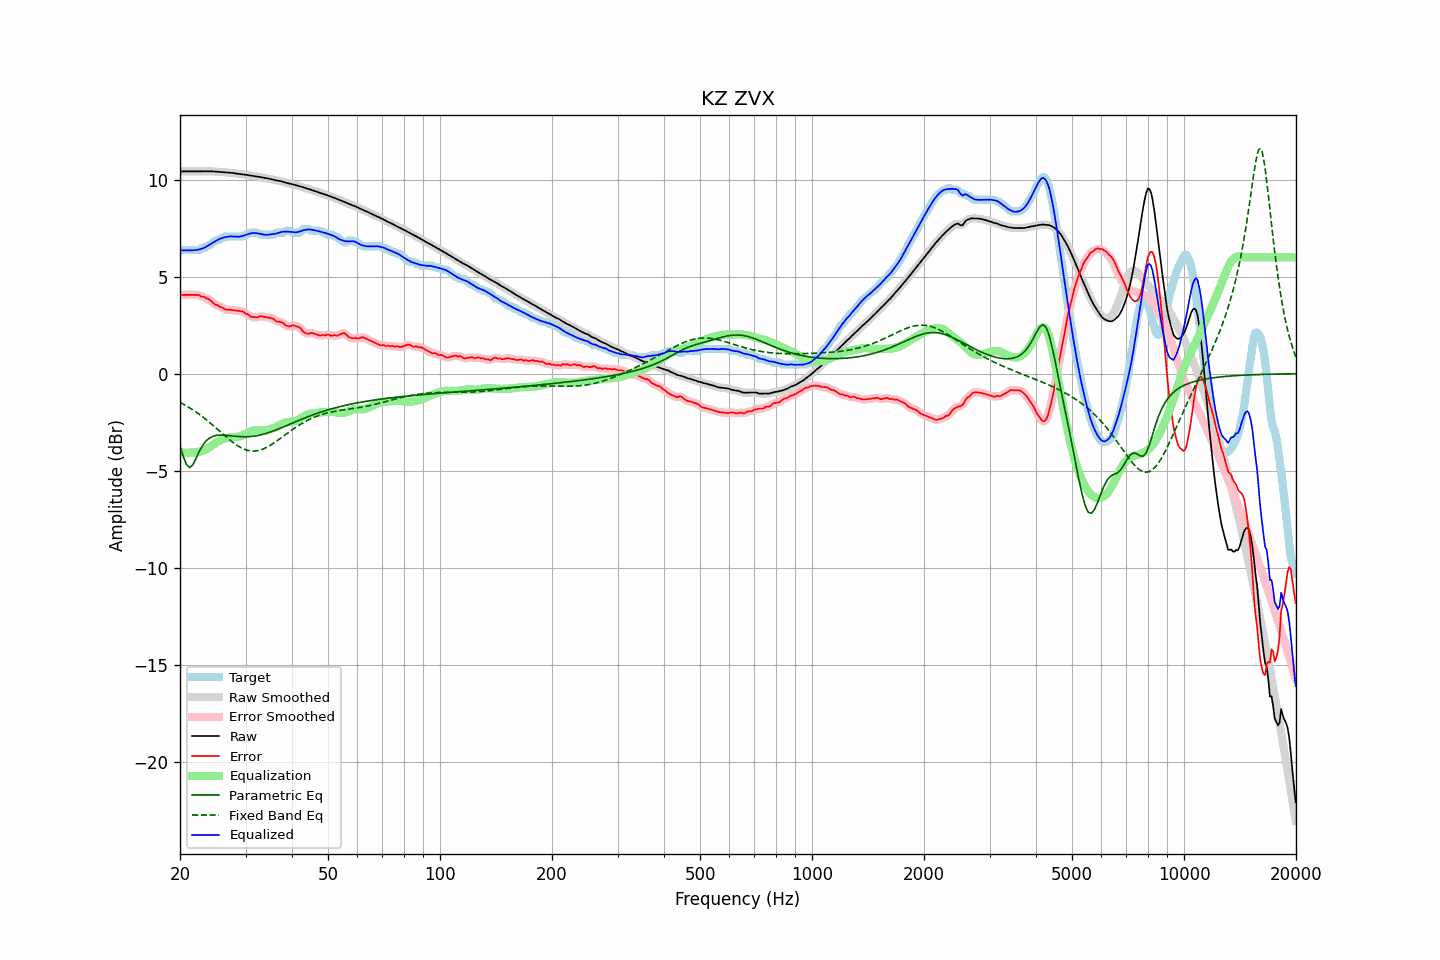

The file beside this chart, header and first rows:
frequency, raw, error, smoothed, error_smoothed, equalization, parametric_eq, fixed_band_eq, equalized_raw, equalized_smoothed, target
20.00, 10.42, 4.09, 10.42, 4.08, -4.06, -3.74, -1.48, 6.36, 6.36, 6.33
20.20, 10.43, 4.06, 10.43, 4.07, -4.07, -4.00, -1.52, 6.36, 6.36, 6.37
20.40, 10.43, 4.06, 10.43, 4.06, -4.07, -4.26, -1.57, 6.36, 6.36, 6.37
20.61, 10.43, 4.06, 10.43, 4.06, -4.07, -4.47, -1.61, 6.36, 6.36, 6.37
20.81, 10.43, 4.06, 10.43, 4.06, -4.07, -4.68, -1.66, 6.36, 6.36, 6.37
21.02, 10.43, 4.06, 10.43, 4.06, -4.07, -4.77, -1.71, 6.36, 6.36, 6.37
21.23, 10.43, 4.06, 10.43, 4.06, -4.07, -4.84, -1.76, 6.36, 6.36, 6.37
21.44, 10.43, 4.06, 10.43, 4.06, -4.07, -4.77, -1.81, 6.36, 6.36, 6.37
21.66, 10.43, 4.06, 10.43, 4.06, -4.07, -4.70, -1.87, 6.36, 6.36, 6.37
21.87, 10.43, 4.06, 10.43, 4.06, -4.06, -4.53, -1.92, 6.37, 6.37, 6.37
22.09, 10.43, 4.06, 10.43, 4.07, -4.05, -4.37, -1.98, 6.37, 6.37, 6.37
22.31, 10.43, 4.06, 10.43, 4.06, -4.04, -4.19, -2.04, 6.39, 6.39, 6.37
22.54, 10.43, 4.05, 10.43, 4.03, -4.03, -4.01, -2.10, 6.40, 6.40, 6.38
22.76, 10.43, 3.98, 10.43, 4.01, -4.01, -3.86, -2.16, 6.43, 6.43, 6.45
22.99, 10.43, 3.97, 10.43, 3.97, -3.98, -3.71, -2.22, 6.45, 6.45, 6.47
23.22, 10.44, 3.96, 10.44, 3.93, -3.95, -3.60, -2.29, 6.49, 6.49, 6.47
23.45, 10.44, 3.89, 10.44, 3.91, -3.91, -3.49, -2.35, 6.53, 6.53, 6.55
23.69, 10.44, 3.87, 10.44, 3.87, -3.86, -3.41, -2.42, 6.58, 6.58, 6.57
23.92, 10.44, 3.84, 10.44, 3.82, -3.81, -3.34, -2.49, 6.63, 6.63, 6.60
24.16, 10.43, 3.78, 10.43, 3.77, -3.75, -3.29, -2.56, 6.68, 6.68, 6.66
24.40, 10.43, 3.69, 10.43, 3.69, -3.70, -3.25, -2.63, 6.73, 6.73, 6.74
24.65, 10.43, 3.62, 10.42, 3.62, -3.65, -3.22, -2.70, 6.78, 6.78, 6.80
24.89, 10.42, 3.55, 10.42, 3.57, -3.59, -3.19, -2.77, 6.83, 6.83, 6.87
25.14, 10.41, 3.54, 10.41, 3.53, -3.54, -3.18, -2.85, 6.88, 6.88, 6.87
25.39, 10.40, 3.51, 10.40, 3.49, -3.48, -3.17, -2.92, 6.92, 6.92, 6.90
25.65, 10.40, 3.43, 10.40, 3.46, -3.44, -3.17, -2.99, 6.96, 6.96, 6.97
25.91, 10.39, 3.42, 10.39, 3.41, -3.40, -3.16, -3.07, 6.99, 6.99, 6.97
26.16, 10.38, 3.37, 10.38, 3.36, -3.37, -3.17, -3.14, 7.01, 7.01, 7.01
26.43, 10.38, 3.31, 10.38, 3.33, -3.34, -3.17, -3.21, 7.03, 7.03, 7.07
26.69, 10.37, 3.31, 10.37, 3.30, -3.32, -3.18, -3.28, 7.05, 7.05, 7.07
26.96, 10.37, 3.30, 10.37, 3.29, -3.30, -3.19, -3.35, 7.07, 7.07, 7.07
27.23, 10.36, 3.29, 10.36, 3.29, -3.29, -3.20, -3.42, 7.07, 7.07, 7.07
27.50, 10.35, 3.29, 10.35, 3.29, -3.28, -3.20, -3.49, 7.08, 7.08, 7.07
27.77, 10.34, 3.28, 10.34, 3.28, -3.27, -3.21, -3.55, 7.07, 7.07, 7.07
28.05, 10.33, 3.26, 10.33, 3.26, -3.26, -3.22, -3.61, 7.07, 7.07, 7.07
28.33, 10.32, 3.25, 10.32, 3.25, -3.26, -3.23, -3.67, 7.06, 7.06, 7.07
28.62, 10.31, 3.24, 10.31, 3.24, -3.25, -3.24, -3.72, 7.06, 7.06, 7.07
28.90, 10.29, 3.23, 10.29, 3.23, -3.23, -3.24, -3.77, 7.07, 7.07, 7.07
29.19, 10.28, 3.22, 10.28, 3.22, -3.20, -3.25, -3.82, 7.08, 7.08, 7.07
29.48, 10.27, 3.21, 10.27, 3.19, -3.17, -3.25, -3.86, 7.10, 7.10, 7.07
29.78, 10.26, 3.15, 10.26, 3.15, -3.14, -3.25, -3.90, 7.13, 7.13, 7.11
30.08, 10.25, 3.09, 10.25, 3.11, -3.10, -3.25, -3.92, 7.16, 7.16, 7.17
30.38, 10.24, 3.07, 10.24, 3.05, -3.05, -3.25, -3.95, 7.19, 7.19, 7.17
30.68, 10.22, 3.01, 10.22, 3.00, -3.01, -3.25, -3.97, 7.21, 7.21, 7.21
30.99, 10.21, 2.94, 10.21, 2.96, -2.97, -3.24, -3.98, 7.23, 7.23, 7.27
31.30, 10.19, 2.93, 10.19, 2.93, -2.95, -3.23, -3.99, 7.25, 7.25, 7.27
31.61, 10.18, 2.92, 10.18, 2.91, -2.93, -3.22, -3.99, 7.25, 7.25, 7.27
31.93, 10.17, 2.91, 10.17, 2.90, -2.92, -3.21, -3.98, 7.25, 7.25, 7.27
32.24, 10.16, 2.89, 10.16, 2.91, -2.92, -3.20, -3.97, 7.24, 7.24, 7.27
32.57, 10.15, 2.94, 10.15, 2.93, -2.92, -3.18, -3.96, 7.23, 7.23, 7.21
32.89, 10.13, 2.97, 10.13, 2.95, -2.93, -3.16, -3.94, 7.21, 7.21, 7.17
33.22, 10.12, 2.95, 10.12, 2.95, -2.93, -3.14, -3.91, 7.19, 7.19, 7.17
33.55, 10.10, 2.93, 10.10, 2.94, -2.93, -3.12, -3.88, 7.17, 7.17, 7.17
33.89, 10.09, 2.92, 10.09, 2.92, -2.93, -3.10, -3.84, 7.16, 7.16, 7.17
34.23, 10.07, 2.90, 10.07, 2.90, -2.91, -3.07, -3.80, 7.16, 7.16, 7.17
34.57, 10.06, 2.89, 10.06, 2.89, -2.89, -3.04, -3.75, 7.17, 7.16, 7.17
34.92, 10.04, 2.87, 10.04, 2.88, -2.86, -3.02, -3.70, 7.18, 7.18, 7.17
35.27, 10.02, 2.85, 10.02, 2.85, -2.83, -2.99, -3.65, 7.19, 7.19, 7.17
35.62, 10.00, 2.83, 10.00, 2.81, -2.80, -2.96, -3.60, 7.19, 7.19, 7.17
35.97, 9.98, 2.76, 9.98, 2.76, -2.77, -2.92, -3.54, 7.20, 7.21, 7.22
... 635 more rows
